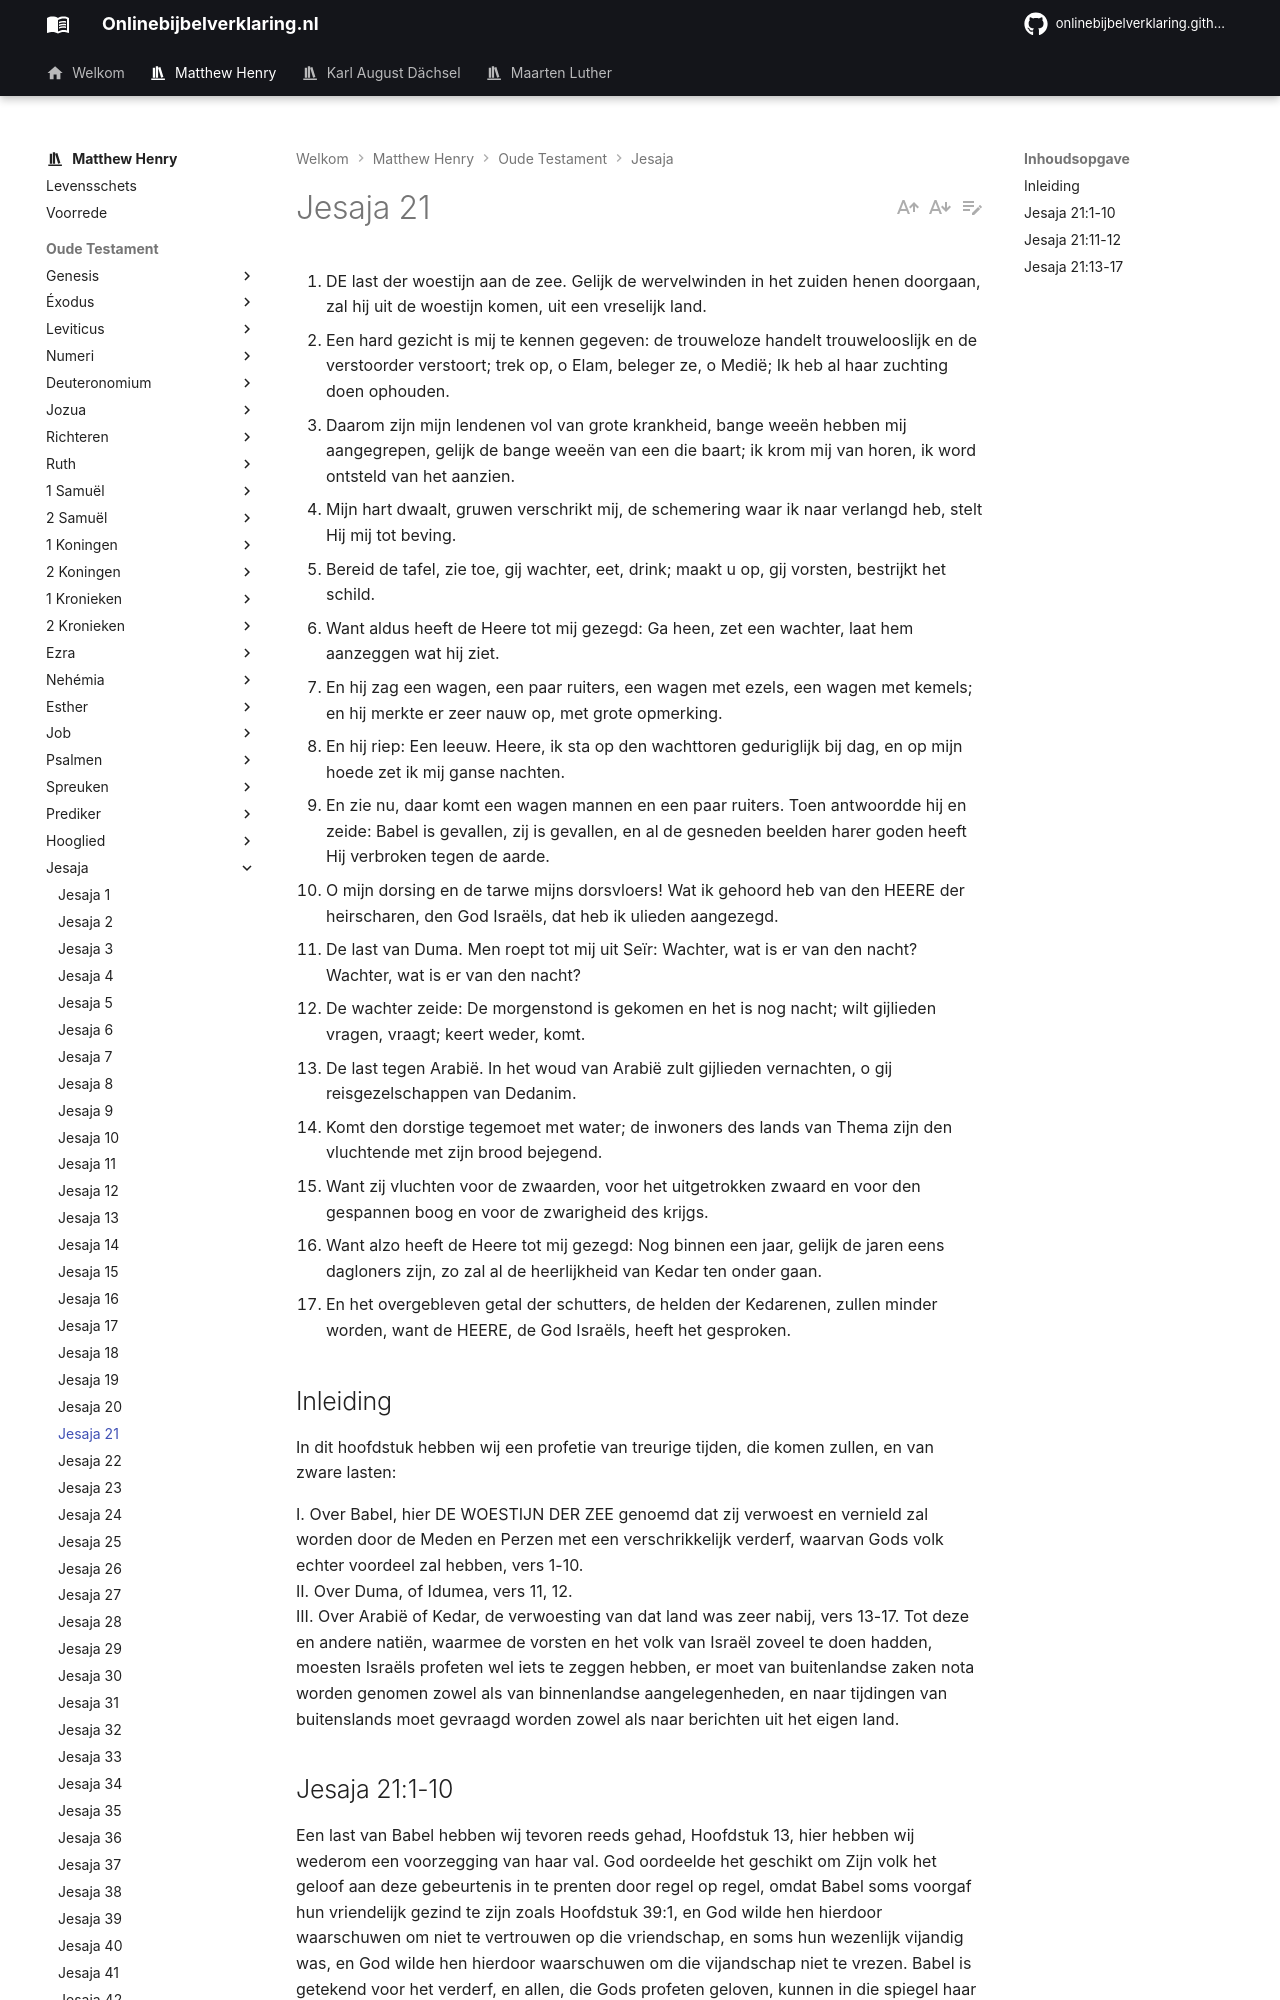

repository: onlinebijbelverklaring/dev-preview · page: matthewhenry/Jesaja/Jesaja21/index.html · generator: mkdocs

1. DE last der woestijn aan de zee. Gelijk de wervelwinden in het zuiden henen doorgaan, zal hij uit de woestijn komen, uit een vreselijk land.
2. Een hard gezicht is mij te kennen gegeven: de trouweloze handelt trouwelooslijk en de verstoorder verstoort; trek op, o Elam, beleger ze, o Medië; Ik heb al haar zuchting doen ophouden.
3. Daarom zijn mijn lendenen vol van grote krankheid, bange weeën hebben mij aangegrepen, gelijk de bange weeën van een die baart; ik krom mij van horen, ik word ontsteld van het aanzien.
4. Mijn hart dwaalt, gruwen verschrikt mij, de schemering waar ik naar verlangd heb, stelt Hij mij tot beving.
5. Bereid de tafel, zie toe, gij wachter, eet, drink; maakt u op, gij vorsten, bestrijkt het schild.
6. Want aldus heeft de Heere tot mij gezegd: Ga heen, zet een wachter, laat hem aanzeggen wat hij ziet.
7. En hij zag een wagen, een paar ruiters, een wagen met ezels, een wagen met kemels; en hij merkte er zeer nauw op, met grote opmerking.
8. En hij riep: Een leeuw. Heere, ik sta op den wachttoren geduriglijk bij dag, en op mijn hoede zet ik mij ganse nachten.
9. En zie nu, daar komt een wagen mannen en een paar ruiters. Toen antwoordde hij en zeide: Babel is gevallen, zij is gevallen, en al de gesneden beelden harer goden heeft Hij verbroken tegen de aarde.
10. O mijn dorsing en de tarwe mijns dorsvloers! Wat ik gehoord heb van den HEERE der heirscharen, den God Israëls, dat heb ik ulieden aangezegd.
11. De last van Duma. Men roept tot mij uit Seïr: Wachter, wat is er van den nacht? Wachter, wat is er van den nacht?
12. De wachter zeide: De morgenstond is gekomen en het is nog nacht; wilt gijlieden vragen, vraagt; keert weder, komt.
13. De last tegen Arabië. In het woud van Arabië zult gijlieden vernachten, o gij reisgezelschappen van Dedanim.
14. Komt den dorstige tegemoet met water; de inwoners des lands van Thema zijn den vluchtende met zijn brood bejegend.
15. Want zij vluchten voor de zwaarden, voor het uitgetrokken zwaard en voor den gespannen boog en voor de zwarigheid des krijgs.
16. Want alzo heeft de Heere tot mij gezegd: Nog binnen een jaar, gelijk de jaren eens dagloners zijn, zo zal al de heerlijkheid van Kedar ten onder gaan.
17. En het overgebleven getal der schutters, de helden der Kedarenen, zullen minder worden, want de HEERE, de God Israëls, heeft het gesproken.

## Inleiding

In dit hoofdstuk hebben wij een profetie van treurige tijden, die komen zullen, en van zware lasten:

I. Over Babel, hier DE WOESTIJN DER ZEE genoemd dat zij verwoest en vernield zal worden door de Meden en Perzen met een verschrikkelijk verderf, waarvan Gods volk echter voordeel zal hebben, vers 1-10.  
II. Over Duma, of Idumea, vers 11, 12.   
III. Over Arabië of Kedar, de verwoesting van dat land was zeer nabij, vers 13-17. Tot deze en andere natiën, waarmee de vorsten en het volk van Israël zoveel te doen hadden, moesten Israëls profeten wel iets te zeggen hebben, er moet van buitenlandse zaken nota worden genomen zowel als van binnenlandse aangelegenheden, en naar tijdingen van buitenslands moet gevraagd worden zowel als naar berichten uit het eigen land.
